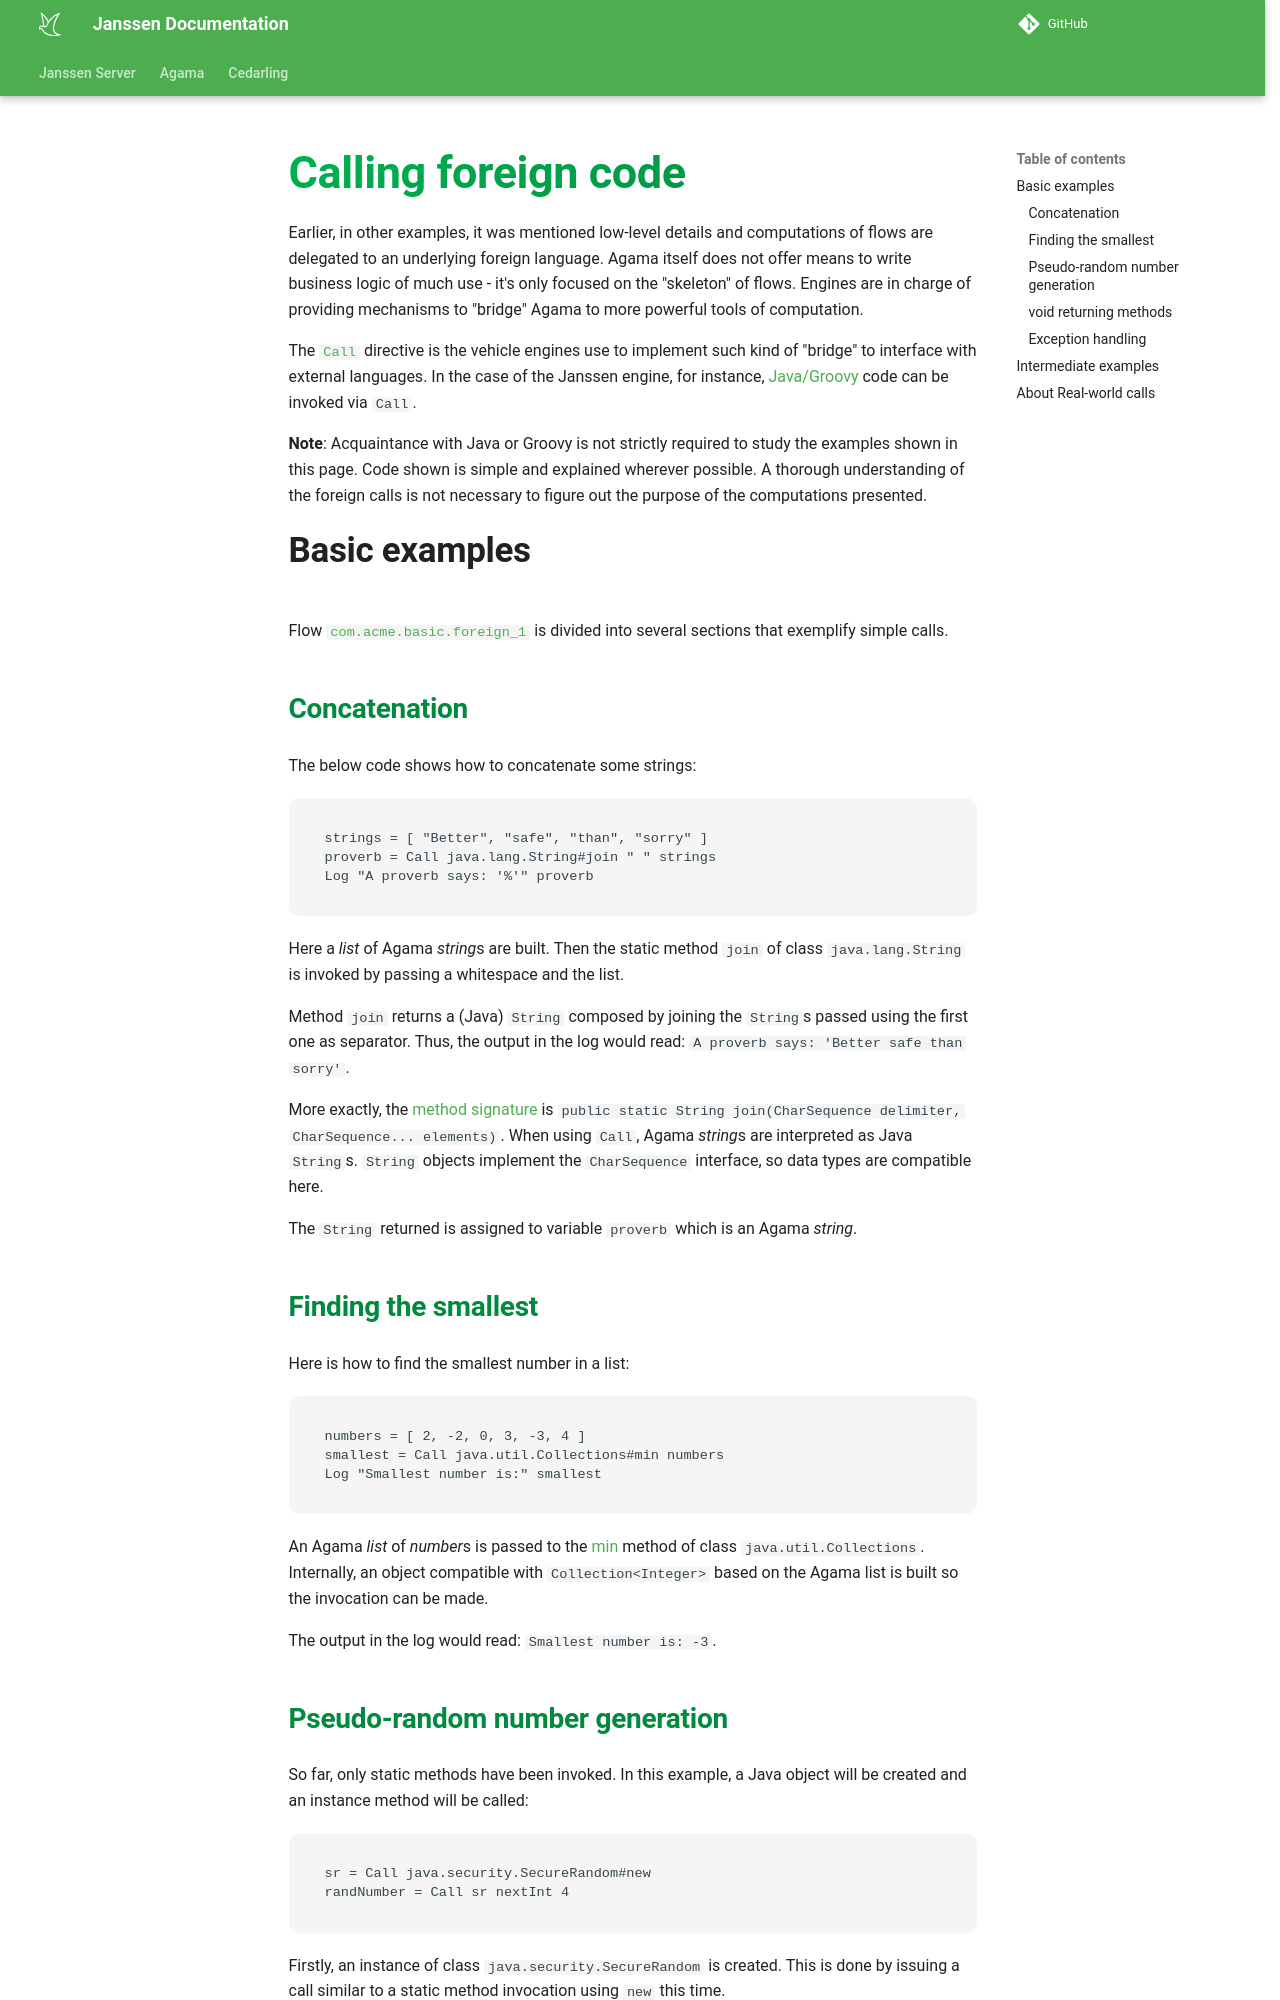

repository: JanssenProject/jans · page: head/janssen-server/developer/agama/programming-guide/foreign/index.html · generator: mkdocs

# Calling foreign code

Earlier, in other examples, it was mentioned low-level details and computations of flows are delegated to an underlying foreign language. Agama itself does not offer means to write business logic of much use - it's only focused on the "skeleton" of flows. Engines are in charge of providing mechanisms to "bridge" Agama to more powerful tools of computation.

The [`Call`](../../../../../agama/language-reference.md#foreign-routines) directive is the vehicle engines use to implement such kind of "bridge" to interface with external languages. In the case of the Janssen engine, for instance, [Java/Groovy](../../jans-agama-engine.md#foreign-calls) code can be invoked via `Call`.

**Note**: Acquaintance with Java or Groovy is not strictly required to study the examples shown in this page. Code shown is simple and explained wherever possible. A thorough understanding of the foreign calls is not necessary to figure out the purpose of the computations presented.

## Basic examples

Flow [`com.acme.basic.foreign_1`](https://github.com/JanssenProject/jans/blob/main/docs/janssen-server/developer/agama/programming-guide/foreign/project/code/com.acme.basic.foreign_1.flow) is divided into several sections that exemplify simple calls.

### Concatenation

The below code shows how to concatenate some strings:

```
strings = [ "Better", "safe", "than", "sorry" ]
proverb = Call java.lang.String#join " " strings
Log "A proverb says: '%'" proverb
```

Here a *list* of Agama *string*s are built. Then the static method `join` of class `java.lang.String` is invoked by passing a whitespace and the list.

Method `join` returns a (Java) `String` composed by joining the `String`s passed using the first one as separator. Thus, the output in the log would read: `A proverb says: 'Better safe than sorry'`.

More exactly, the [method signature](https://docs.oracle.com/en/java/javase/21/docs/api/java.base/java/lang/String.html#join(java.lang.CharSequence,java.lang.CharSequence...)) is `public static String join(CharSequence delimiter, CharSequence... elements)`. When using `Call`, Agama *string*s are interpreted as Java `String`s. `String` objects implement the `CharSequence` interface, so data types are compatible here.

The `String` returned is assigned to variable `proverb` which is an Agama *string*.

### Finding the smallest

Here is how to find the smallest number in a list:

```
numbers = [ 2, -2, 0, 3, -3, 4 ]
smallest = Call java.util.Collections#min numbers
Log "Smallest number is:" smallest
```

An Agama *list* of *number*s  is passed to the [min](https://docs.oracle.com/en/java/javase/21/docs/api/java.base/java/util/Collections.html#min(java.util.Collection)) method of class `java.util.Collections`. Internally, an object compatible with `Collection<Integer>` based on the Agama list is built so the invocation can be made.  

The output in the log would read: `Smallest number is: -3`.
